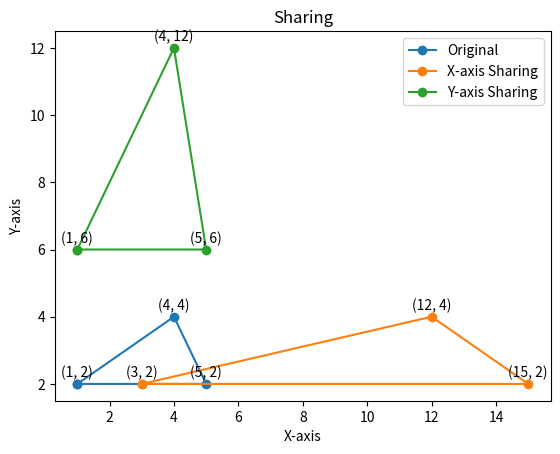

Reproduce this figure in Python.
import matplotlib.pyplot as plt

def draw_triangle(x1, y1, x2, y2, x3, y3, shx, shy):
    fig, ax = plt.subplots()

    X = [x1, x2, x3, x1]
    Y = [y1, y2, y3, y1]
    ax.plot(X, Y, marker="o", linestyle="-", label="Original")
    for i in range(len(X)-1):
        ax.annotate(f'({X[i]}, {Y[i]})', (X[i], Y[i]), textcoords="offset points", xytext=(0,5), ha='center')

    x1_new = x1 + x1 * shx
    y1_new = y1 
    x2_new = x2 + x2 * shx
    y2_new = y2 
    x3_new = x3 + x3 * shx
    y3_new = y3 
    X = [x1_new, x2_new, x3_new, x1_new]
    Y = [y1_new, y2_new, y3_new, y1_new]
    ax.plot(X, Y, marker="o", linestyle="-", label="X-axis Sharing")
    for i in range(len(X)-1):
        ax.annotate(f'({X[i]}, {Y[i]})', (X[i], Y[i]), textcoords="offset points", xytext=(0,5), ha='center')
    
    x1_new = x1 
    y1_new = y1 + y1 * shy
    x2_new = x2 
    y2_new = y2 + y2 * shy
    x3_new = x3 
    y3_new = y3 + y3 * shy
    X = [x1_new, x2_new, x3_new, x1_new]
    Y = [y1_new, y2_new, y3_new, y1_new]
    ax.plot(X, Y, marker="o", linestyle="-", label="Y-axis Sharing")
    for i in range(len(X)-1):
        ax.annotate(f'({X[i]}, {Y[i]})', (X[i], Y[i]), textcoords="offset points", xytext=(0,5), ha='center')

    ax.set_title("Sharing")
    ax.set_xlabel('X-axis')
    ax.set_ylabel('Y-axis')
    ax.legend()
    plt.show()

draw_triangle(1, 2, 5, 2, 4, 4, 2, 2)